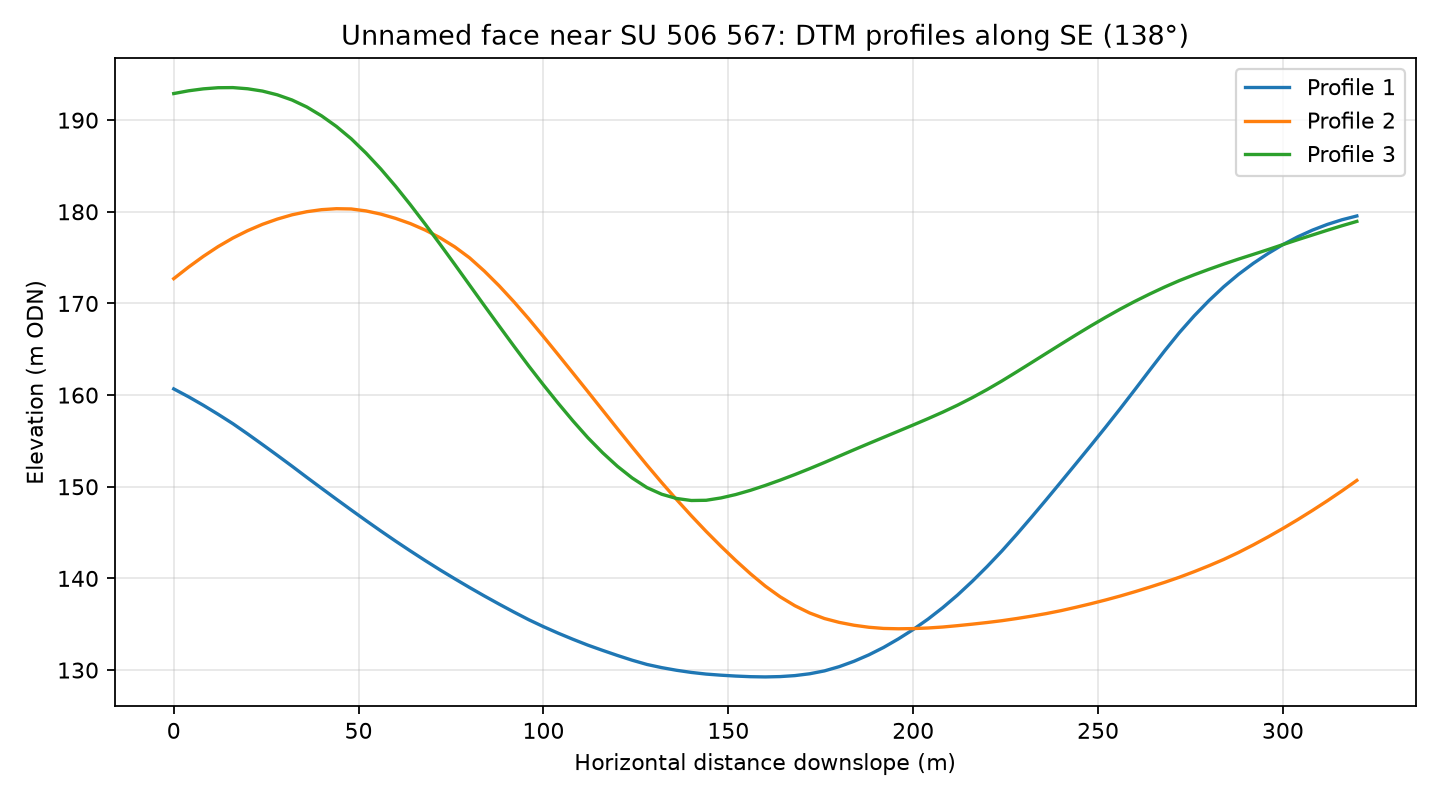

Source data for this figure (header and first rows):
profile, distance_m, elevation_m
1, 0.0, 160.7
1, 4.0, 159.8
1, 8.0, 158.9
1, 12.0, 157.9
1, 16.0, 156.9
1, 20.0, 155.8
1, 24.0, 154.6
1, 28.0, 153.4
1, 32.0, 152.2
1, 36.0, 151
1, 40.0, 149.8
1, 44.0, 148.6
1, 48.0, 147.5
1, 52.0, 146.3
1, 56.0, 145.2
1, 60.0, 144.1
1, 64.0, 143
1, 68.0, 142
1, 72.0, 140.9
1, 76.0, 140
1, 80.0, 139
1, 84.0, 138.1
1, 88.0, 137.2
1, 92.0, 136.3
1, 96.0, 135.5
1, 100.0, 134.7
1, 104.0, 134
1, 108.0, 133.4
1, 112.0, 132.7
1, 116.0, 132.1
1, 120.0, 131.6
1, 124.0, 131.1
1, 128.0, 130.6
1, 132.0, 130.3
1, 136.0, 130
1, 140.0, 129.7
1, 144.0, 129.6
1, 148.0, 129.4
1, 152.0, 129.3
1, 156.0, 129.3
1, 160.0, 129.3
1, 164.0, 129.3
1, 168.0, 129.4
1, 172.0, 129.6
1, 176.0, 129.9
1, 180.0, 130.4
1, 184.0, 131
1, 188.0, 131.7
1, 192.0, 132.5
1, 196.0, 133.4
1, 200.0, 134.4
1, 204.0, 135.6
1, 208.0, 136.8
1, 212.0, 138.2
1, 216.0, 139.7
1, 220.0, 141.3
1, 224.0, 143
1, 228.0, 144.8
1, 232.0, 146.7
1, 236.0, 148.6
... 183 more rows
